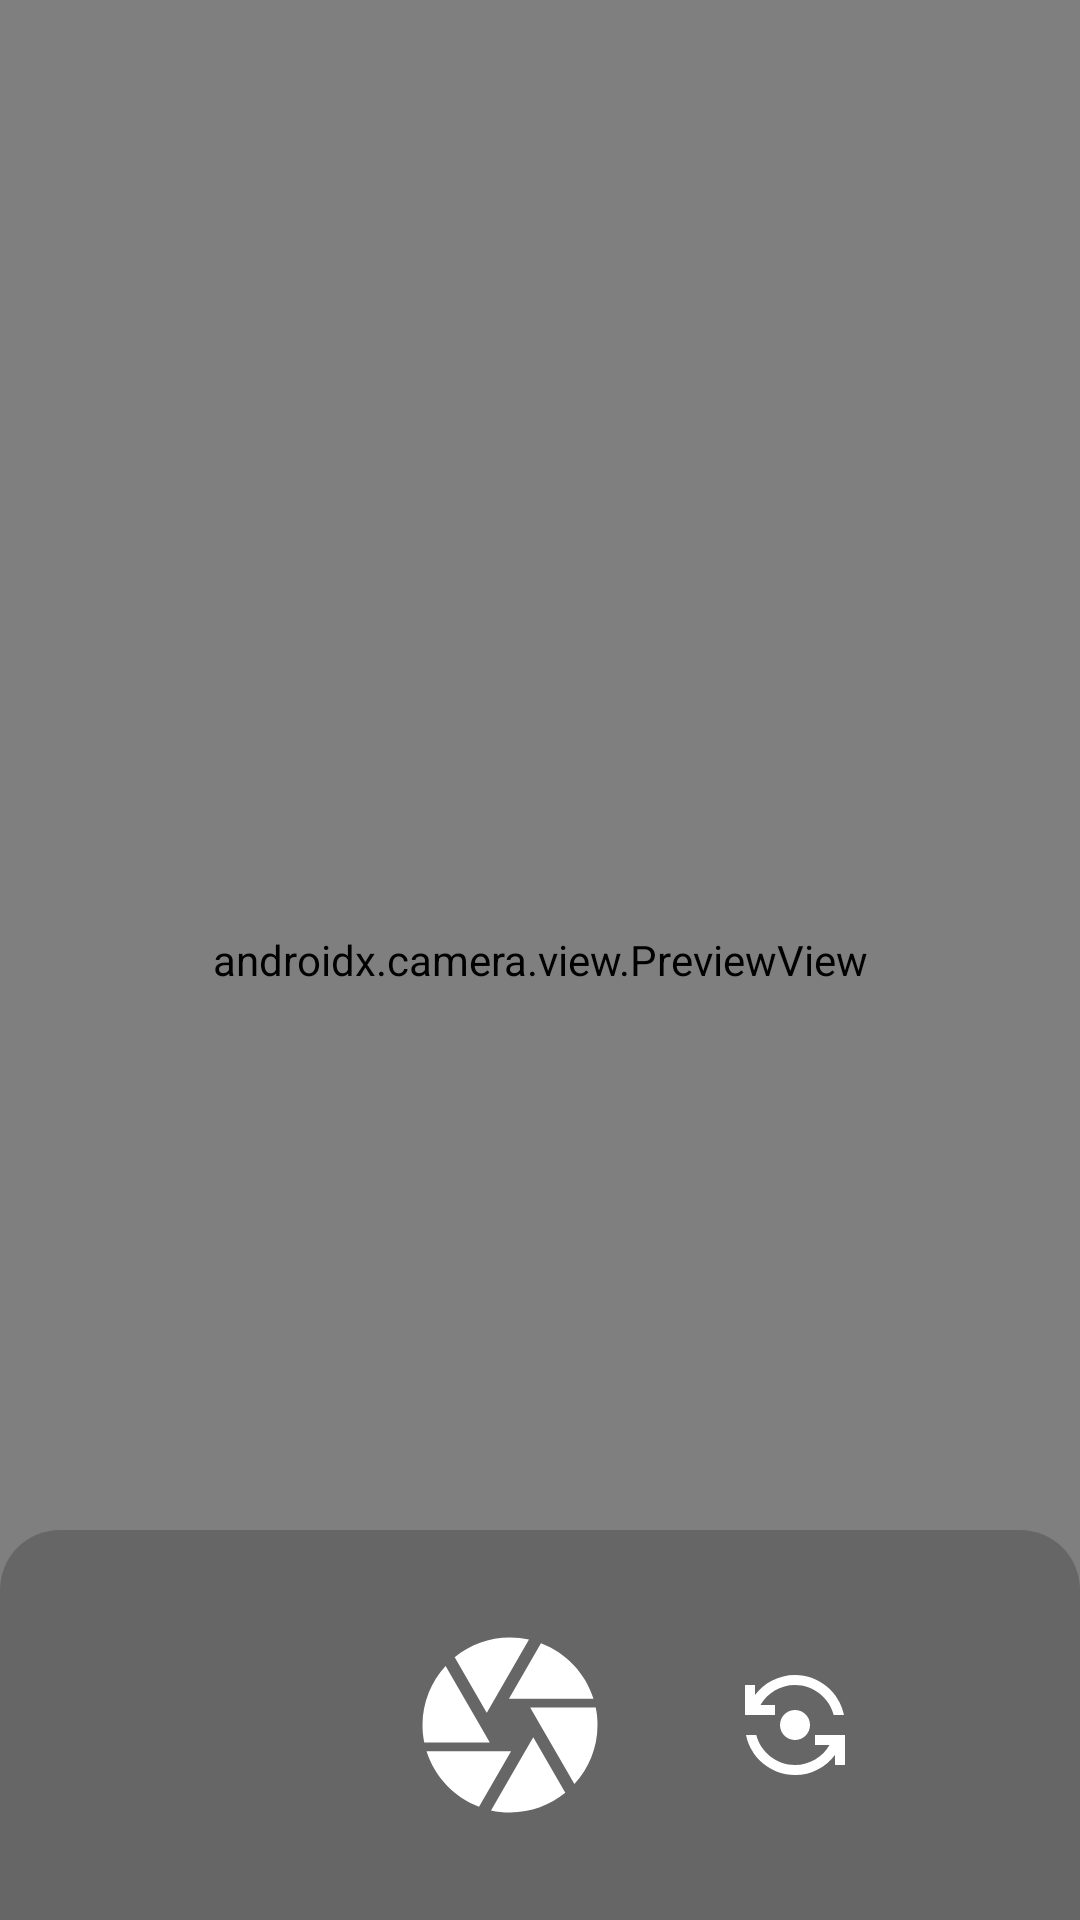

Android layout source for this screen:
<!-- AndroidManifest.xml: application theme Theme.My_Sopan -->
<!-- res/layout/activity_camera.xml -->
<?xml version="1.0" encoding="utf-8"?>
<androidx.constraintlayout.widget.ConstraintLayout xmlns:android="http://schemas.android.com/apk/res/android"
    xmlns:app="http://schemas.android.com/apk/res-auto"
    xmlns:tools="http://schemas.android.com/tools"
    android:id="@+id/main"
    android:layout_width="match_parent"
    android:layout_height="match_parent"
    tools:context=".view.camera.CameraActivity">

    <androidx.camera.view.PreviewView
        android:layout_width="match_parent"
        android:layout_height="match_parent"
        android:id="@+id/viewCamera"/>

    <LinearLayout
        android:id="@+id/group_button"
        android:layout_width="match_parent"
        android:layout_height="130dp"
        android:orientation="horizontal"
        android:gravity="center"
        android:background="@drawable/round_corner_top_transparent"
        app:layout_constraintBottom_toBottomOf="parent"
        app:layout_constraintEnd_toEndOf="parent"
        app:layout_constraintStart_toStartOf="parent" >

        <ImageView
            android:id="@+id/captureImage"
            android:layout_width="wrap_content"
            android:layout_height="wrap_content"
            android:src="@drawable/ic_camera_capture"
            android:layout_marginStart="60dp"/>

        <ImageView
            android:layout_marginStart="40dp"
            android:id="@+id/flipCamera"
            android:layout_width="wrap_content"
            android:layout_height="wrap_content"
            android:src="@drawable/ic_flip_camera"/>

    </LinearLayout>

</androidx.constraintlayout.widget.ConstraintLayout>
<!-- resources referenced by this layout -->
<resources>
  <!-- drawable ic_camera_capture (drawable) -->
  <vector xmlns:android="http://schemas.android.com/apk/res/android"
      android:height="70dp"
      android:tint="#FFFFFF"
      android:viewportHeight="24"
      android:viewportWidth="24"
      android:width="70dp">
        
      <path android:fillColor="@android:color/white" android:pathData="M9.4,10.5l4.77,-8.26C13.47,2.09 12.75,2 12,2c-2.4,0 -4.6,0.85 -6.32,2.25l3.66,6.35 0.06,-0.1zM21.54,9c-0.92,-2.92 -3.15,-5.26 -6,-6.34L11.88,9h9.66zM21.8,10h-7.49l0.29,0.5 4.76,8.25C21,16.97 22,14.61 22,12c0,-0.69 -0.07,-1.35 -0.2,-2zM8.54,12l-3.9,-6.75C3.01,7.03 2,9.39 2,12c0,0.69 0.07,1.35 0.2,2h7.49l-1.15,-2zM2.46,15c0.92,2.92 3.15,5.26 6,6.34L12.12,15L2.46,15zM13.73,15l-3.9,6.76c0.7,0.15 1.42,0.24 2.17,0.24 2.4,0 4.6,-0.85 6.32,-2.25l-3.66,-6.35 -0.93,1.6z"/>
      
  </vector>
  <!-- drawable ic_flip_camera (drawable) -->
  <vector xmlns:android="http://schemas.android.com/apk/res/android"
      android:height="40dp"
      android:tint="#FFFFFF"
      android:viewportHeight="24"
      android:viewportWidth="24"
      android:width="40dp">
        
      <path android:fillColor="@android:color/white" android:pathData="M9,12c0,1.66 1.34,3 3,3s3,-1.34 3,-3s-1.34,-3 -3,-3S9,10.34 9,12z"/>
        
      <path android:fillColor="@android:color/white" android:pathData="M8,10V8H5.09C6.47,5.61 9.05,4 12,4c3.72,0 6.85,2.56 7.74,6h2.06c-0.93,-4.56 -4.96,-8 -9.8,-8C8.73,2 5.82,3.58 4,6.01V4H2v6H8z"/>
        
      <path android:fillColor="@android:color/white" android:pathData="M16,14v2h2.91c-1.38,2.39 -3.96,4 -6.91,4c-3.72,0 -6.85,-2.56 -7.74,-6H2.2c0.93,4.56 4.96,8 9.8,8c3.27,0 6.18,-1.58 8,-4.01V20h2v-6H16z"/>
      
  </vector>
  <!-- drawable round_corner_top_transparent (drawable) -->
  <?xml version="1.0" encoding="utf-8"?>
  <shape xmlns:android="http://schemas.android.com/apk/res/android">
      <solid android:color="#33000000" />
      <corners android:topLeftRadius="20dp" android:topRightRadius="20dp"/>
  </shape>
  <style name="Theme.My_Sopan" parent="Base.Theme.My_Sopan" />
  <style name="Base.Theme.My_Sopan" parent="Theme.Material3.DayNight.NoActionBar">
          
          
      </style>
</resources>
